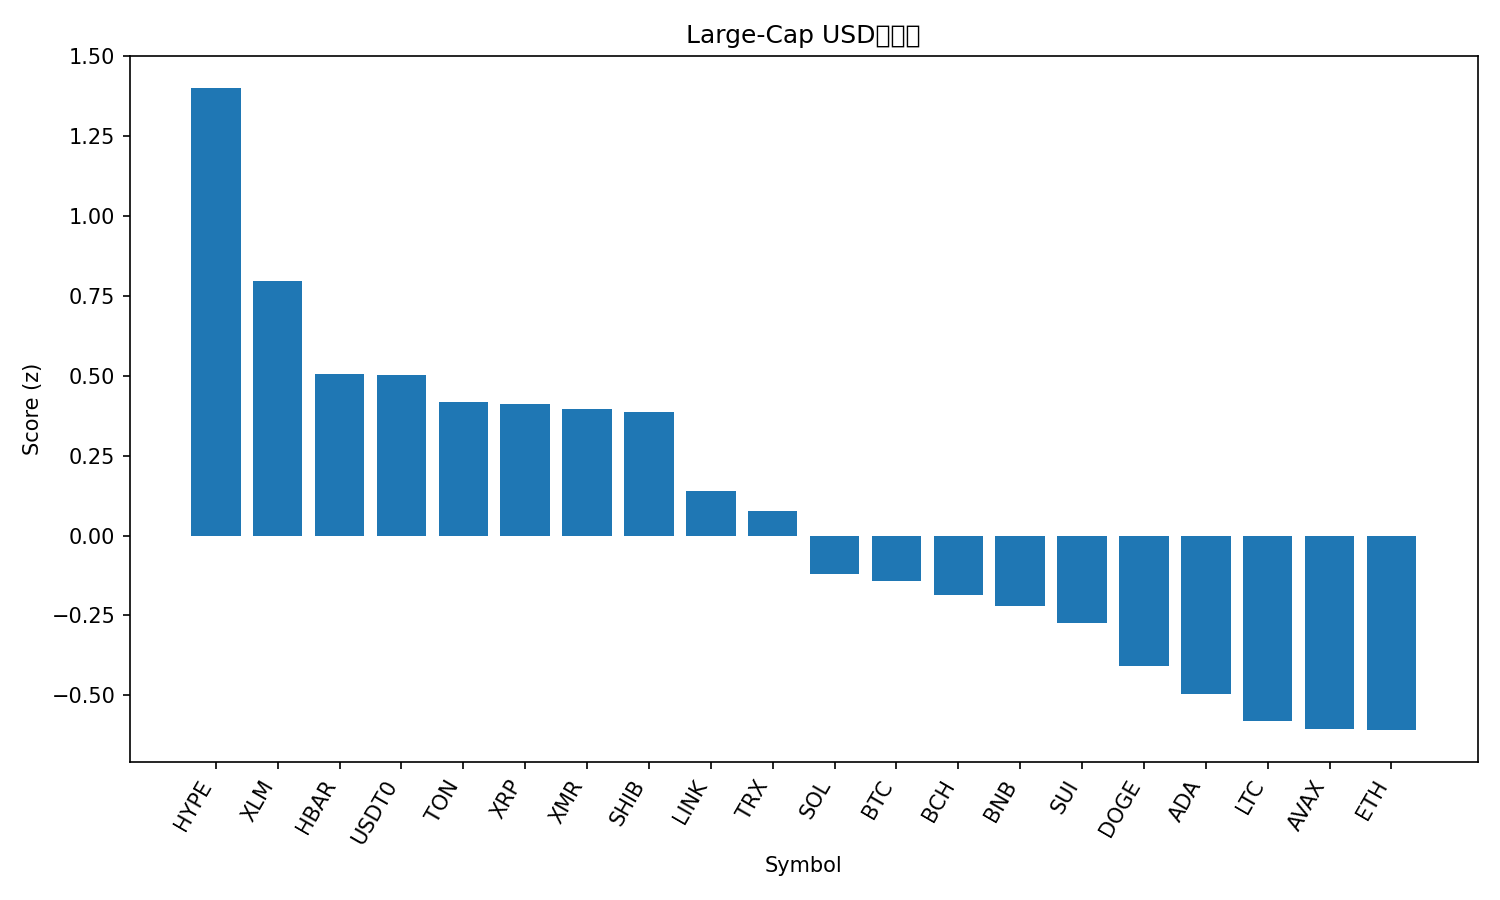

The data file committed next to this chart (first rows):
rank, name, symbol, price, pct_1h, pct_24h, pct_7d, pct_1h_vs_btc, pct_24h_vs_btc, pct_7d_vs_btc, market_cap_rank, market_cap, volume_usd, score
1, Hyperliquid, HYPE, 47.53, -0.004326, 1.586, 36.29, 0.3899, 2.863, 32.06, 16, 12867363923, 683886878, 1.4
2, Stellar, XLM, 0.3203, 0.3561, -3.493, 2.884, 0.7504, -2.216, -1.349, 20, 10250365168, 870835219, 0.7955
3, Hedera, HBAR, 0.1962, 0.1348, -6.337, 15.14, 0.5291, -5.06, 10.9, 27, 8334130521, 596082839, 0.5047
4, USDT0, USDT0, 1.0, 0.04201, 0.02321, 0.02423, 0.4362, 1.3, -4.209, 31, 6845959391, 368720979, 0.5023
5, Toncoin, TON, 2.26, -0.09384, 0.2188, 5.034, 0.3004, 1.496, 0.8009, 35, 5686811198, 198254303, 0.4176
6, XRP, XRP, 2.63, -0.1137, -0.7726, 9.153, 0.2805, 0.5045, 4.92, 4, 157727626579, 4991375276, 0.4118
7, Monero, XMR, 339.9, -0.09989, -1.258, 9.522, 0.2943, 0.01915, 5.289, 32, 6269582723, 152125321, 0.3969
8, Shiba Inu, SHIB, 1.016e-05, 0.01237, -1.48, 2.212, 0.4066, -0.2028, -2.022, 34, 5988257725, 142171783, 0.3877
9, Chainlink, LINK, 17.83, -0.06856, -2.847, 1.676, 0.3257, -1.57, -2.557, 17, 12426003092, 831993862, 0.1395
10, TRON, TRX, 0.2974, -0.1109, 0.04339, -7.769, 0.2834, 1.32, -12, 10, 28161624745, 682254979, 0.07781
11, Solana, SOL, 194.2, -0.2391, -3.85, 5.112, 0.1551, -2.573, 0.8785, 6, 106858735176, 7290785479, -0.1213
12, Bitcoin, BTC, 112860, -0.3942, -1.277, 4.233, 0.0, 0.0, 0.0, 1, 2250615116488, 68335283987, -0.1438
13, Bitcoin Cash, BCH, 555, -0.6291, 0.116, 16.05, -0.2349, 1.393, 11.82, 18, 11069406356, 392915032, -0.1876
14, BNB, BNB, 1114, -0.3876, -1.682, 3.993, 0.006636, -0.4054, -0.2407, 5, 153366081338, 3328818187, -0.2206
15, Sui, SUI, 2.49, -0.244, -4.917, 2.986, 0.1503, -3.64, -1.247, 23, 9014566515, 850959124, -0.2728
16, Dogecoin, DOGE, 0.1931, -0.3724, -3.405, 0.8153, 0.02185, -2.128, -3.418, 9, 29262552822, 2593117581, -0.4072
17, Cardano, ADA, 0.6411, -0.4311, -3.317, 0.7694, -0.03686, -2.04, -3.464, 11, 23455114371, 1737006916, -0.4965
18, Litecoin, LTC, 97.52, -0.5155, -3.814, 4.63, -0.1213, -2.537, 0.3969, 30, 7461848096, 1492424379, -0.5804
19, Avalanche, AVAX, 19.47, -0.4442, -4.081, -0.3182, -0.04997, -2.804, -4.551, 28, 8308828557, 503920722, -0.6048
20, Ethereum, ETH, 3994, -0.5953, -2.735, 3.375, -0.201, -1.458, -0.8578, 2, 482149577731, 34822425044, -0.6089
21, Figure Heloc, FIGR_HELOC, 1.031, 0.0, -24.27, 0.999, 0.3942, -22.99, -3.234, 15, 13710789870, 62573851, -1.452
